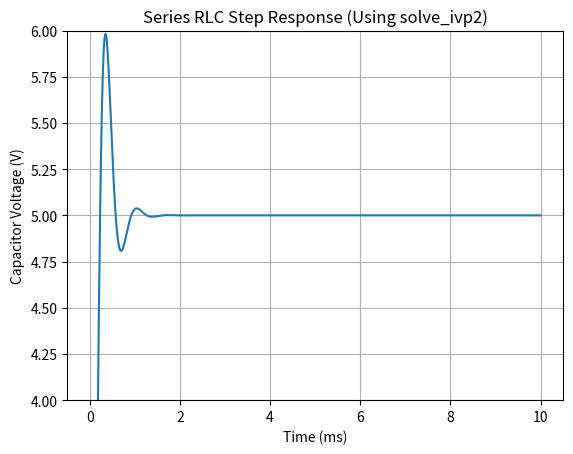

Python code for this plot:
"""
Name: Circuit Simulation Solver
[redacted]
Email: [email redacted]
"""
from functools import partial
import numpy as np
import matplotlib.pyplot as plt
from typing import Callable

def solve_ivp2(
        dydx: Callable[[float, float], float],
        span: tuple[float, float],
        y0: np.ndarray) -> tuple[np.ndarray, np.ndarray]:
    inputs = np.linspace(span[0], span[1], 1000)
    step = inputs[1] - inputs[0]
    outputs = np.zeros((len(inputs), len(y0)))
    outputs[0] = y0

    for i in range(1, inputs.shape[0]):
        # y_new = y + dy/dx * delta x
        outputs[i] = outputs[i-1] + np.array(dydx(inputs[i-1], outputs[i-1])) * step

    return (inputs, outputs)

def rlc(t, state, R, L, C, Vs):
    Vc = state[0]
    dVc = state[1] # dx1/dt = x2

    Vin = Vs(t)  

    d2Vc = (Vin - Vc - R*C*dVc) / (L*C) # dx2/dt = (Vin - x1 - RCx2) / LC
    return (dVc, d2Vc)
    

def lotka_volterra(t, y_t, a, b, c, d):
    x, y = y_t
    dxdt = a * x - b * x * y
    dydt = d * x * y - c * y
    return (dxdt, dydt)

def rc_ode(t, Vc, R, C, Vs_func):
    """
    The right-hand side of the first-order RC differential equation.
    t: current time
    Vc: current capacitor voltage
    R, C: circuit constants
    Vs_func: function for the input source voltage V_S(t)
    """
    tau = R * C
    Vs = Vs_func(t) # Get the current source voltage (allows for any input!)
    return (Vs - Vc) / tau

def step_input(t):
    """A simple 5V step input starting at t=0."""
    return 5.0 if t >= 0 else 0.0

def display_rc():
    R = 10e3       # 10 kΩ
    C = 1e-6       # 1 µF
    t_max = 5 * R * C
    V_C_initial = 0.0

    dVdt = partial(rc_ode, R=R, C=C, Vs_func=step_input)
    # dVdt = lambda t, Vc: rc_ode(t, Vc, R, C, step_input)

    time, voltage = solve_ivp2(dVdt, (0, t_max), [V_C_initial])



    plt.figure(figsize=(8, 5))
    plt.plot(time * 1e3, voltage, label='Numerical Solution (RK4)')
    plt.title('RC Circuit Charging - Numerical Solution')
    plt.xlabel('Time (ms)')
    plt.ylabel('Capacitor Voltage (V)')
    plt.grid(True)
    plt.legend()
    plt.show()

def display_lv():
    # Parameters
    a = 1.1  # prey birth rate
    b = 0.4  # predation rate
    c = 0.4  # predator death rate
    d = 0.1  # predator reproduction rate

    # Initial populations
    y0 = [10, 5]

    # ODE wrapper
    dydt = partial(lotka_volterra, a=a, b=b, c=c, d=d)
    # dydt = lambda t, y: lotka_volterra(t, y, a, b, c, d)

    # Solve
    t, sol = solve_ivp2(dydt, (0, 30), y0)
    # print(t)
    print(sol)
    prey = sol[:, 0]
    predators = sol[:, 1]

    # Plot time series (single chart, multiple lines allowed, no colors specified)
    plt.figure(figsize=(10, 6))
    plt.plot(t, prey, label="Prey")
    plt.plot(t, predators, label="Predators")
    plt.xlabel("Time")
    plt.ylabel("Population")
    plt.title("Lotka-Volterra Predator-Prey Dynamics")
    plt.grid(True)
    plt.legend()
    plt.show()

def display_rlc():
    R = 100
    L = 10e-3
    C = 1e-6
    t_max = 100 * R * C

    y0 = np.array([0.0, 0.0])
    dVdt = partial(rlc, R=R, L=L, C=C, Vs=step_input)
    # dVdt = lambda t, y: rlc(t, y, R, L, C, step_input)
    t, sol = solve_ivp2(dVdt, (0, t_max), y0)
    print(sol.shape)

    plt.plot(t*1000, sol[:, 0])
    plt.xlabel("Time (ms)")
    plt.ylabel("Capacitor Voltage (V)")
    plt.title("Series RLC Step Response (Using solve_ivp2)")
    plt.ylim((4,6))
    plt.grid(True)
    plt.show()

if __name__ == "__main__":
    display_rlc()